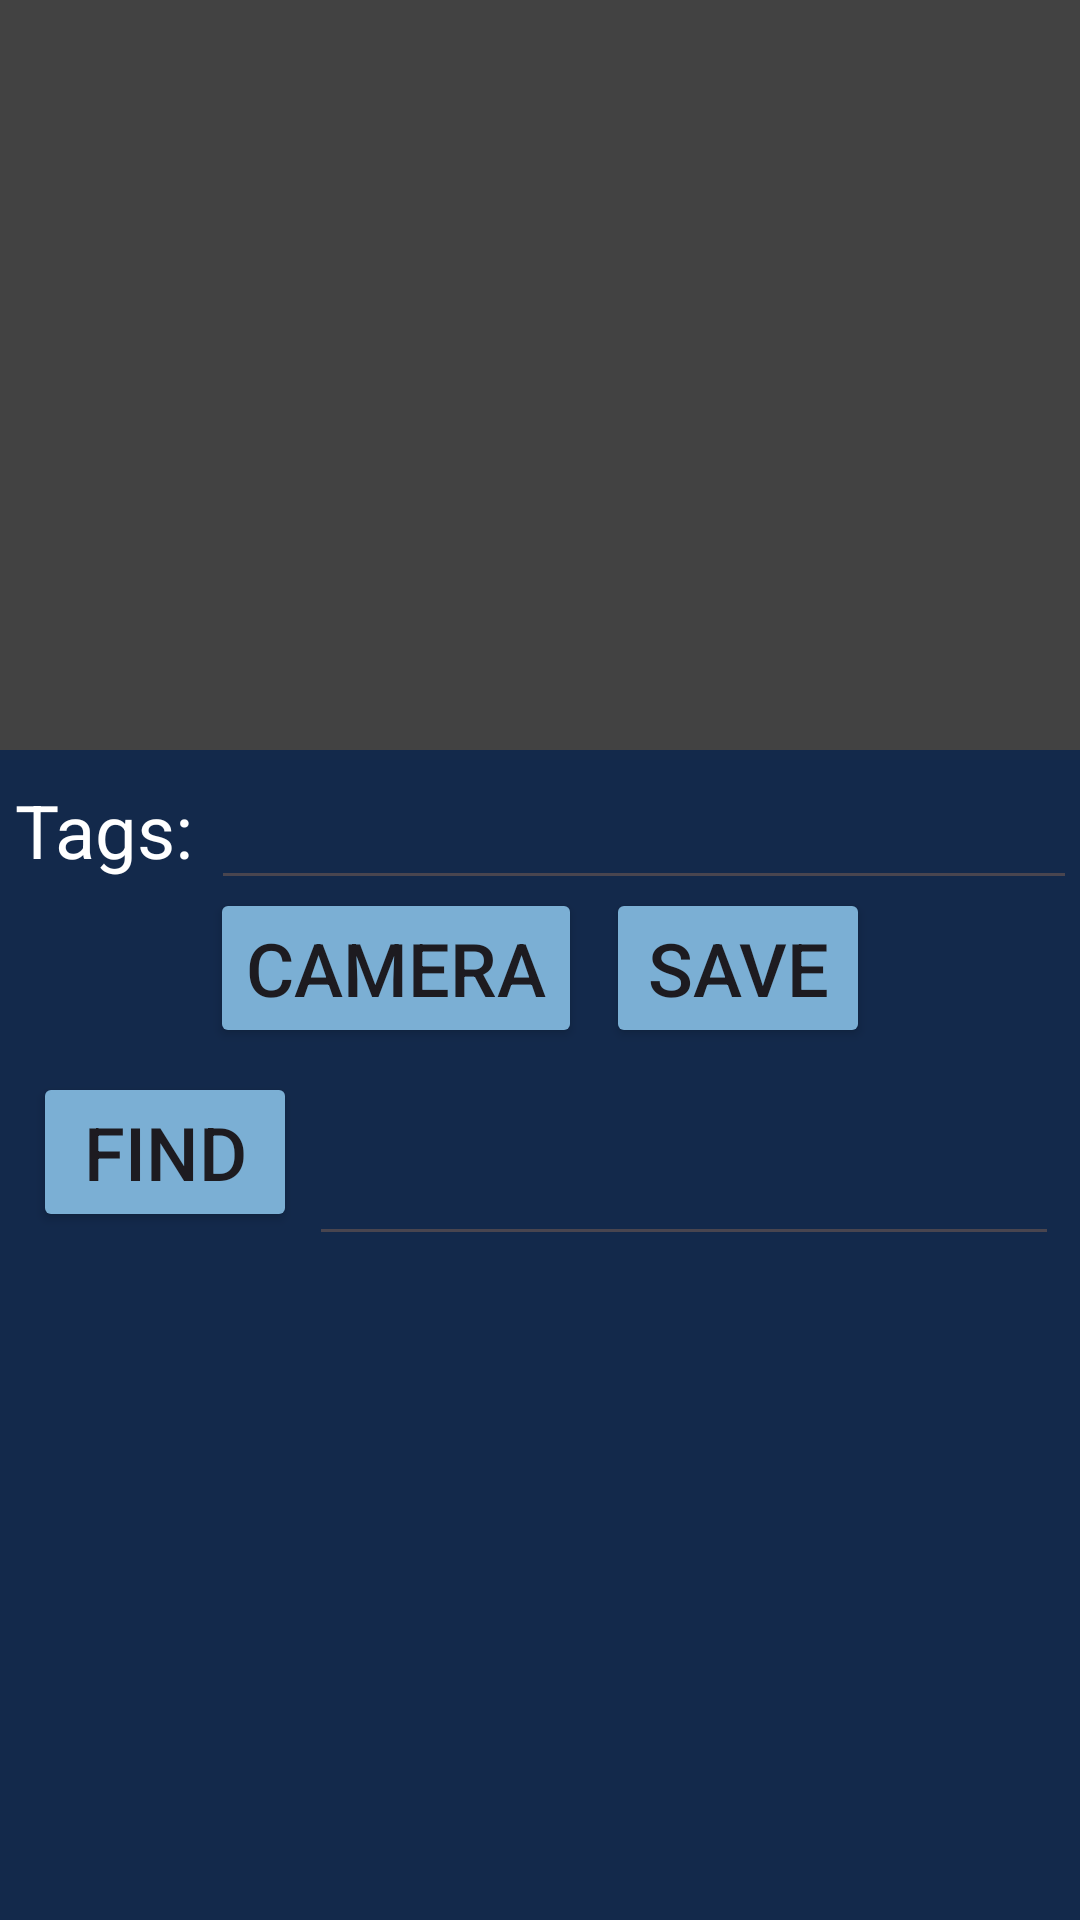

Write the Android layout XML for this screen, with the resource values it uses.
<!-- AndroidManifest.xml: application theme Theme.AssignmentFive -->
<!-- res/layout/activity_photo_tagger.xml -->
<?xml version="1.0" encoding="utf-8"?>
<LinearLayout xmlns:android="http://schemas.android.com/apk/res/android"
    xmlns:app="http://schemas.android.com/apk/res-auto"
    xmlns:tools="http://schemas.android.com/tools"
    android:layout_width="match_parent"
    android:layout_height="match_parent"
    android:orientation="vertical"
    android:background="#13294B">

    <ImageView
        android:layout_width="match_parent"
        android:layout_height="250dp"
        android:layout_gravity="center|top"
        android:id="@+id/takenimage"
        android:background="@color/cardview_dark_background"/>


    <LinearLayout
        android:layout_width="350dp"
        android:layout_height="50dp"
        android:orientation="horizontal"
        android:layout_gravity="center">
        <TextView
            android:layout_width="wrap_content"
            android:layout_height="wrap_content"
            android:text="Tags: "
            android:textColor="@color/white"
            android:textSize="12pt" />
        <EditText
            android:id="@+id/vision_tags"
            android:layout_width="300dp"
            android:layout_height="wrap_content"
            android:textColor="@color/white"
            android:textSize="12pt"/>
    </LinearLayout>


    <LinearLayout
        android:layout_width="wrap_content"
        android:layout_height="wrap_content"
        android:orientation="horizontal"
        android:layout_gravity="center">
        <Button
            android:layout_width="wrap_content"
            android:layout_height="wrap_content"
            android:layout_gravity="bottom|center"
            android:layout_margin="2pt"
            android:backgroundTint="#7BAFD4"
            android:text="Camera"
            android:onClick="startCamera"
            android:textSize="12pt" />


        <Button
            android:layout_width="wrap_content"
            android:layout_height="wrap_content"
            android:layout_gravity="bottom|center"
            android:layout_margin="2pt"
            android:backgroundTint="#7BAFD4"
            android:onClick="onClick"
            android:text="Save"
            android:textSize="12pt" />
    </LinearLayout>


    <LinearLayout
        android:layout_width="wrap_content"
        android:layout_height="wrap_content"
        android:orientation="horizontal"
        android:layout_gravity="center">
        <Button
            android:layout_width="wrap_content"
            android:layout_height="wrap_content"
            android:layout_gravity="bottom|center"
            android:layout_margin="2pt"
            android:backgroundTint="#7BAFD4"
            android:onClick="find"
            android:text="Find"
            android:textSize="12pt" />
        <EditText
            android:id="@+id/tagsearch"
            android:layout_width="250dp"
            android:layout_height="wrap_content"
            android:textColor="@color/white"
            android:textSize="30dp"/>
    </LinearLayout>

    <ListView
        android:id="@+id/imagelist"
        android:textColor="@color/white"
        android:layout_width="match_parent"
        android:layout_height="250dp" />

    <Button
        android:id="@+id/backbutton"
        android:layout_width="wrap_content"
        android:layout_height="wrap_content"
        android:text="Back"
        android:textSize="9pt"
        android:gravity="center"
        android:layout_gravity="center"/>

    <com.example.assignmentfive.DrawableView
        android:id="@+id/blankdrawing"
        android:layout_width="1dp"
        android:layout_height="1dp"
        android:scaleType="fitCenter" />
</LinearLayout>
<!-- resources referenced by this layout -->
<resources>
  <style name="Theme.AssignmentFive" parent="Base.Theme.AssignmentFive" />
  <style name="Base.Theme.AssignmentFive" parent="Theme.Material3.DayNight.NoActionBar">
          
          
      </style>
  <!-- not gathered from this repository: default colours our renderer supplied (Android Studio template values) -->
  <color name="white">#FFFFFFFF</color>
</resources>
